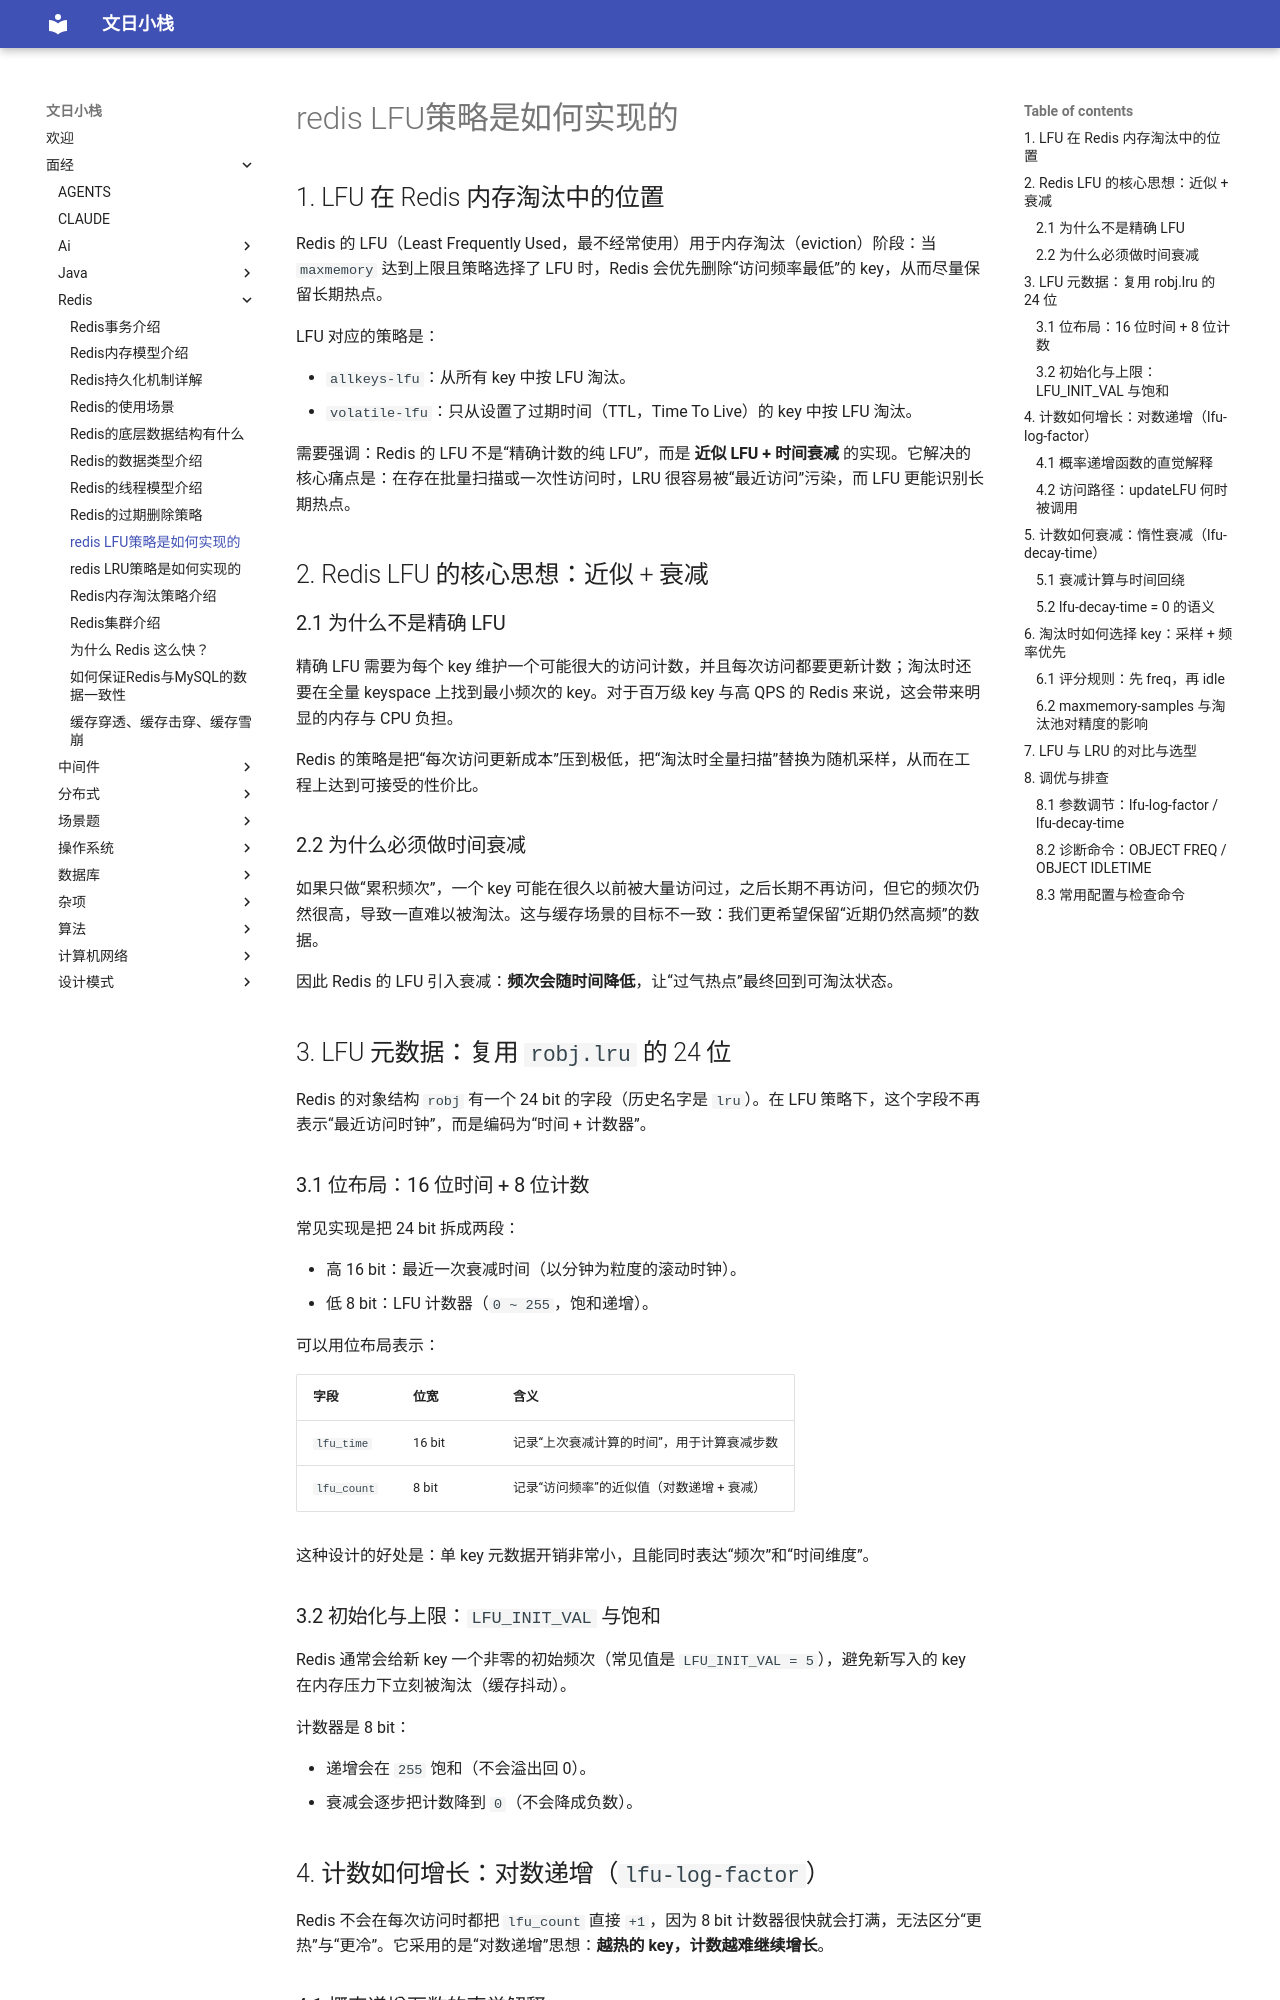

repository: wenrizc/wenrihotel · page: 面经/redis/redis LFU策略是如何实现的/index.html · generator: mkdocs

## 1. LFU 在 Redis 内存淘汰中的位置

Redis 的 LFU（Least Frequently Used，最不经常使用）用于内存淘汰（eviction）阶段：当 `maxmemory` 达到上限且策略选择了 LFU 时，Redis 会优先删除“访问频率最低”的 key，从而尽量保留长期热点。

LFU 对应的策略是：

- `allkeys-lfu`：从所有 key 中按 LFU 淘汰。
- `volatile-lfu`：只从设置了过期时间（TTL，Time To Live）的 key 中按 LFU 淘汰。

需要强调：Redis 的 LFU 不是“精确计数的纯 LFU”，而是 **近似 LFU + 时间衰减** 的实现。它解决的核心痛点是：在存在批量扫描或一次性访问时，LRU 很容易被“最近访问”污染，而 LFU 更能识别长期热点。

## 2. Redis LFU 的核心思想：近似 + 衰减

### 2.1 为什么不是精确 LFU

精确 LFU 需要为每个 key 维护一个可能很大的访问计数，并且每次访问都要更新计数；淘汰时还要在全量 keyspace 上找到最小频次的 key。对于百万级 key 与高 QPS 的 Redis 来说，这会带来明显的内存与 CPU 负担。

Redis 的策略是把“每次访问更新成本”压到极低，把“淘汰时全量扫描”替换为随机采样，从而在工程上达到可接受的性价比。

### 2.2 为什么必须做时间衰减

如果只做“累积频次”，一个 key 可能在很久以前被大量访问过，之后长期不再访问，但它的频次仍然很高，导致一直难以被淘汰。这与缓存场景的目标不一致：我们更希望保留“近期仍然高频”的数据。

因此 Redis 的 LFU 引入衰减：**频次会随时间降低**，让“过气热点”最终回到可淘汰状态。

## 3. LFU 元数据：复用 `robj.lru` 的 24 位

Redis 的对象结构 `robj` 有一个 24 bit 的字段（历史名字是 `lru`）。在 LFU 策略下，这个字段不再表示“最近访问时钟”，而是编码为“时间 + 计数器”。

### 3.1 位布局：16 位时间 + 8 位计数

常见实现是把 24 bit 拆成两段：

- 高 16 bit：最近一次衰减时间（以分钟为粒度的滚动时钟）。
- 低 8 bit：LFU 计数器（`0 ~ 255`，饱和递增）。

可以用位布局表示：

| 字段 | 位宽 | 含义 |
| --- | --- | --- |
| `lfu_time` | 16 bit | 记录“上次衰减计算的时间”，用于计算衰减步数 |
| `lfu_count` | 8 bit | 记录“访问频率”的近似值（对数递增 + 衰减） |

这种设计的好处是：单 key 元数据开销非常小，且能同时表达“频次”和“时间维度”。

### 3.2 初始化与上限：`LFU_INIT_VAL` 与饱和

Redis 通常会给新 key 一个非零的初始频次（常见值是 `LFU_INIT_VAL = 5`），避免新写入的 key 在内存压力下立刻被淘汰（缓存抖动）。

计数器是 8 bit：

- 递增会在 `255` 饱和（不会溢出回 0）。
- 衰减会逐步把计数降到 `0`（不会降成负数）。

## 4. 计数如何增长：对数递增（`lfu-log-factor`）

Redis 不会在每次访问时都把 `lfu_count` 直接 `+1`，因为 8 bit 计数器很快就会打满，无法区分“更热”与“更冷”。它采用的是“对数递增”思想：**越热的 key，计数越难继续增长**。
